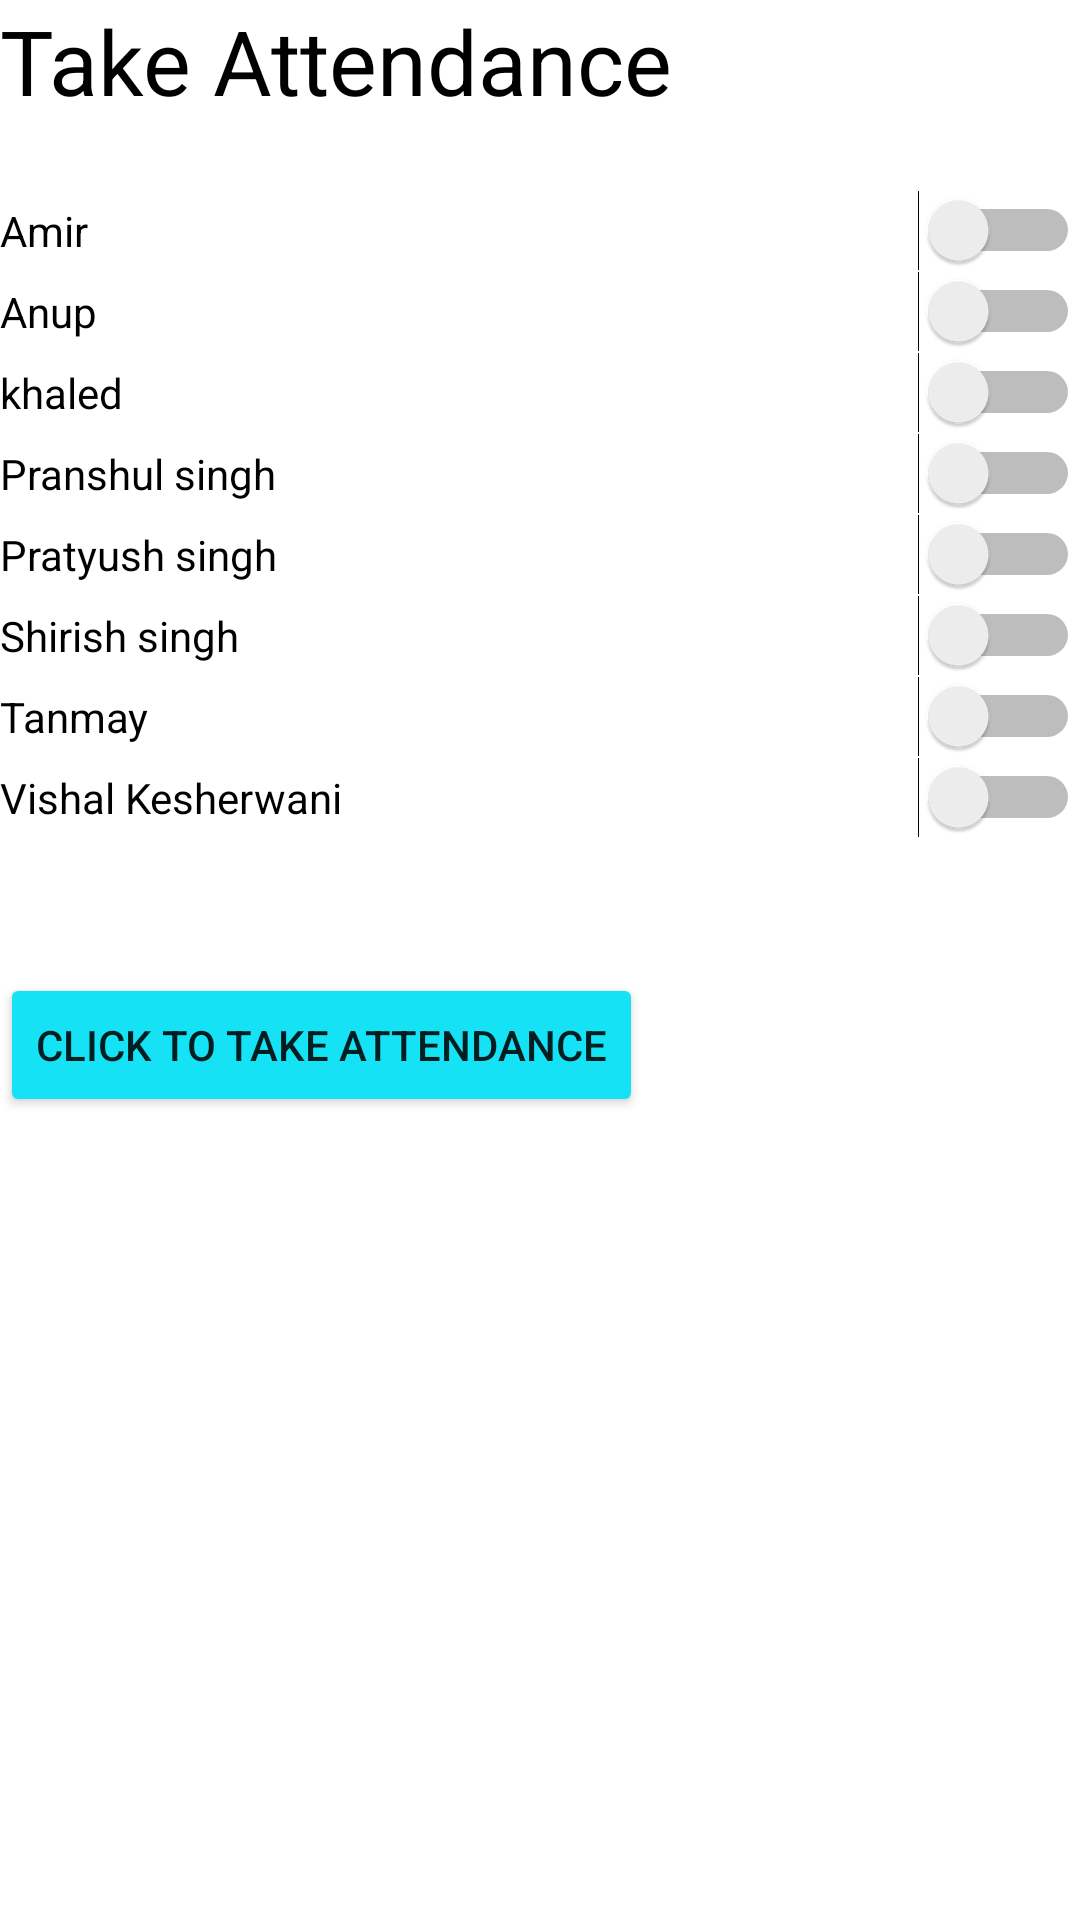

Produce the Android XML layout that renders to this screen, including the resource entries it uses.
<!-- AndroidManifest.xml: application theme Theme.ITK19 -->
<!-- res/layout/activity_take_attend.xml -->
<?xml version="1.0" encoding="utf-8"?>
<androidx.constraintlayout.widget.ConstraintLayout xmlns:android="http://schemas.android.com/apk/res/android"
    xmlns:app="http://schemas.android.com/apk/res-auto"
    xmlns:tools="http://schemas.android.com/tools"
    android:layout_width="match_parent"
    android:layout_height="match_parent"
    tools:context=".TakeAttend">
    <LinearLayout
        android:layout_width="match_parent"
        android:layout_height="match_parent"
        android:orientation="vertical">
        <TextView
            android:layout_width="match_parent"
            android:layout_height="wrap_content"
            android:text="Take Attendance"
            android:textSize="30dp"
            android:textColor="@color/black"/>

        <Switch
            android:layout_marginTop="23dp"
            android:layout_width="match_parent"
            android:text="Amir"
            android:layout_height="wrap_content"
        />
        <Switch
            android:layout_width="match_parent"
            android:text="Anup"
            android:layout_height="wrap_content"
            />
        <Switch
            android:layout_width="match_parent"
            android:text="khaled"
            android:layout_height="wrap_content"
            />
        <Switch
            android:layout_width="match_parent"
            android:text="Pranshul singh"
            android:layout_height="wrap_content"
            />
        <Switch
            android:layout_width="match_parent"
            android:text="Pratyush singh"
            android:layout_height="wrap_content"
            />
        <Switch
            android:layout_width="match_parent"
            android:text="Shirish singh"
            android:layout_height="wrap_content"
            />
        <Switch
            android:layout_width="match_parent"
            android:text="Tanmay"
            android:layout_height="wrap_content"
            />
        <Switch
            android:layout_width="match_parent"
            android:text="Vishal Kesherwani"
            android:layout_height="wrap_content"
            />
        <Button
            android:layout_width="wrap_content"
            android:id="@+id/atd"
            android:layout_height="wrap_content"
            android:text="Click to Take Attendance"
            android:layout_marginTop="45dp"
            android:backgroundTint="#16E2F5"
            />
    </LinearLayout>

</androidx.constraintlayout.widget.ConstraintLayout>
<!-- resources referenced by this layout -->
<resources>
  <style name="Theme.ITK19" parent="Theme.MaterialComponents.DayNight.DarkActionBar">
          
          <item name="colorPrimary">#29465B</item>
          <item name="colorPrimaryVariant">#1974D2</item>
          <item name="colorOnPrimary">@color/white</item>
          
          <item name="colorSecondary">@color/teal_200</item>
          <item name="colorSecondaryVariant">@color/teal_700</item>
          <item name="colorOnSecondary">@color/black</item>
          
          <item name="android:statusBarColor" tools:targetApi="l">?attr/colorPrimaryVariant</item>
          
      </style>
  <!-- not gathered from this repository: default colours our renderer supplied (Android Studio template values) -->
  <color name="teal_200">#FF03DAC5</color>
  <color name="teal_700">#FF018786</color>
  <color name="black">#FF000000</color>
  <color name="white">#FFFFFFFF</color>
</resources>
